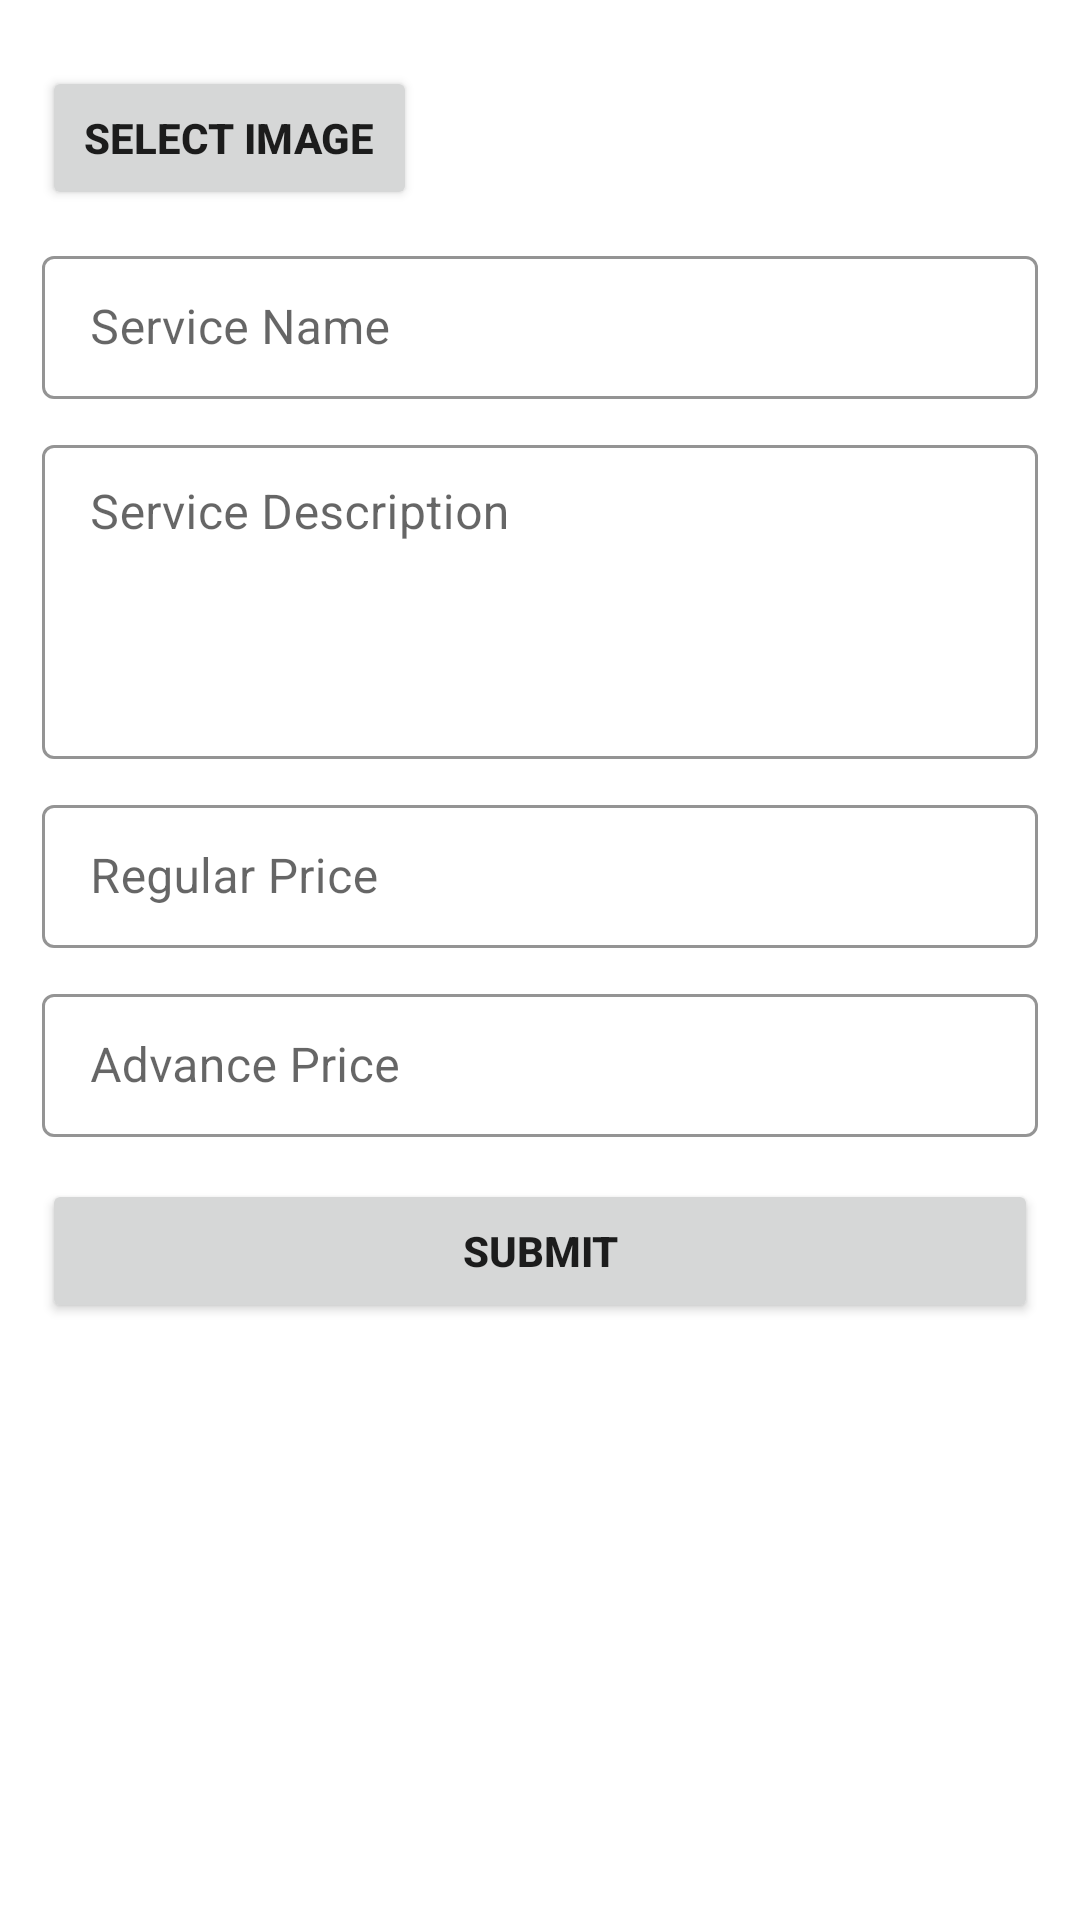

This screen was rendered from an Android layout file. Write that file and the resources it references.
<!-- AndroidManifest.xml: application theme Theme.HomeHandy -->
<!-- res/layout/activity_add_service.xml -->
<?xml version="1.0" encoding="utf-8"?>
<ScrollView xmlns:android="http://schemas.android.com/apk/res/android"
    xmlns:app="http://schemas.android.com/apk/res-auto"
    xmlns:tools="http://schemas.android.com/tools"
    android:layout_width="match_parent"
    android:layout_height="match_parent"
    android:padding="14dp"
    tools:context=".admin.AddServiceActivity">

    <LinearLayout
        android:layout_width="match_parent"
        android:layout_height="wrap_content"
        android:orientation="vertical">

        <ImageView
            android:id="@+id/service_image"
            android:layout_width="match_parent"
            android:layout_height="wrap_content" />

        <Button
            android:id="@+id/select_image"
            android:layout_width="wrap_content"
            android:layout_height="wrap_content"
            android:layout_marginTop="8dp"
            android:padding="14dp"
            android:text="@string/select_image"
            android:textSize="14sp"
            android:textStyle="bold" />

        <com.google.android.material.textfield.TextInputLayout
            android:id="@+id/service_name_text_input"
            style="@style/Widget.MaterialComponents.TextInputLayout.OutlinedBox.Dense"
            android:layout_width="match_parent"
            android:layout_height="wrap_content"
            android:layout_marginTop="10dp"
            android:hint="@string/service_name"
            app:boxStrokeColor="@color/black"
            app:hintTextColor="@color/black"
            app:placeholderTextColor="@color/black">

            <com.google.android.material.textfield.TextInputEditText
                android:id="@+id/service_name_edit_text"
                android:layout_width="match_parent"
                android:layout_height="wrap_content"
                android:digits="@string/a_z"
                android:inputType="text"
                android:textColor="@color/black" />

        </com.google.android.material.textfield.TextInputLayout>

        <com.google.android.material.textfield.TextInputLayout
            android:id="@+id/service_desc_text_input"
            style="@style/Widget.MaterialComponents.TextInputLayout.OutlinedBox.Dense"
            android:layout_width="match_parent"
            android:layout_height="wrap_content"
            android:layout_marginTop="10dp"
            android:hint="@string/service_desc"
            app:boxStrokeColor="@color/black"
            app:hintTextColor="@color/black"
            app:placeholderTextColor="@color/black">

            <com.google.android.material.textfield.TextInputEditText
                android:id="@+id/service_desc_edit_text"
                android:layout_width="match_parent"
                android:layout_height="wrap_content"
                android:gravity="top"
                android:inputType="textMultiLine"
                android:lines="4"
                android:textColor="@color/black" />

        </com.google.android.material.textfield.TextInputLayout>

        <com.google.android.material.textfield.TextInputLayout
            android:id="@+id/regular_price_text_input"
            style="@style/Widget.MaterialComponents.TextInputLayout.OutlinedBox.Dense"
            android:layout_width="match_parent"
            android:layout_height="wrap_content"
            android:layout_marginTop="10dp"
            android:hint="@string/regular_price"
            app:boxStrokeColor="@color/black"
            app:hintTextColor="@color/black"
            app:placeholderTextColor="@color/black">

            <com.google.android.material.textfield.TextInputEditText
                android:id="@+id/regular_price_edit_text"
                android:layout_width="match_parent"
                android:layout_height="wrap_content"
                android:inputType="number"
                android:textColor="@color/black" />

        </com.google.android.material.textfield.TextInputLayout>

        <com.google.android.material.textfield.TextInputLayout
            android:id="@+id/advance_price_text_input"
            style="@style/Widget.MaterialComponents.TextInputLayout.OutlinedBox.Dense"
            android:layout_width="match_parent"
            android:layout_height="wrap_content"
            android:layout_marginTop="10dp"
            android:hint="@string/advance_price"
            app:boxStrokeColor="@color/black"
            app:hintTextColor="@color/black"
            app:placeholderTextColor="@color/black">

            <com.google.android.material.textfield.TextInputEditText
                android:id="@+id/advance_price_edit_text"
                android:layout_width="match_parent"
                android:layout_height="wrap_content"
                android:inputType="number"
                android:textColor="@color/black" />

        </com.google.android.material.textfield.TextInputLayout>

        <Button
            android:id="@+id/submit_btn"
            android:layout_width="match_parent"
            android:layout_height="wrap_content"
            android:layout_marginTop="14dp"
            android:padding="14dp"
            android:text="@string/submit"
            android:textSize="14sp"
            android:textStyle="bold" />
    </LinearLayout>
</ScrollView>
<!-- resources referenced by this layout -->
<resources>
  <color name="black">#212121</color>
  <string name="a_z">abcdefghijklmnopqrstuvwxyz ABCDEFGHIJKLMNOPQRSTUVWXYZ</string>
  <string name="advance_price">Advance Price</string>
  <string name="regular_price">Regular Price</string>
  <string name="select_image">Select Image</string>
  <string name="service_desc">Service Description</string>
  <string name="service_name">Service Name</string>
  <string name="submit">SUBMIT</string>
  <style name="Theme.HomeHandy" parent="Theme.MaterialComponents.Light.DarkActionBar">
          <item name="colorPrimary">#2196f3</item>
          <item name="colorPrimaryDark">#0069c0</item>
          <item name="colorAccent">#6ec6ff</item>
      </style>
</resources>
